Run: headless pygame with SDL's dummy video driver; simulated clock (each Clock.tick advances the game by its frame time, no real sleeping); random seed 0; keys injected as events and as key.get_pressed() state; no mouse input.
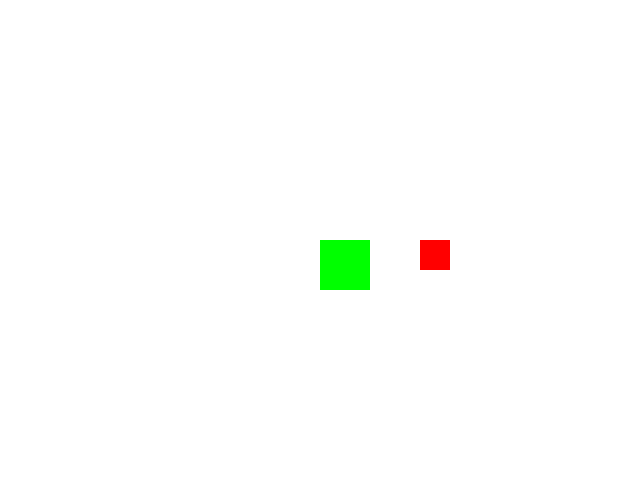
Frame 1 of 4 · flips 1–60 · no input
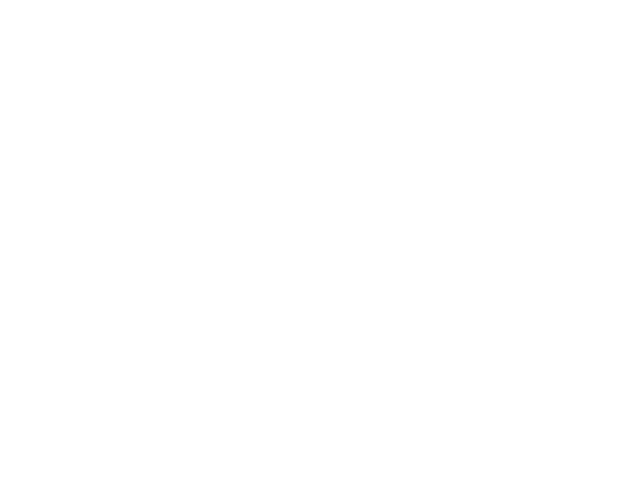
Frame 2 of 4 · flips 61–180 · tapped SPACE, RETURN · held RIGHT (→), D
Frame 3 of 4 · flips 181–300 · held DOWN (↓), S · screen unchanged from frame 2, image omitted
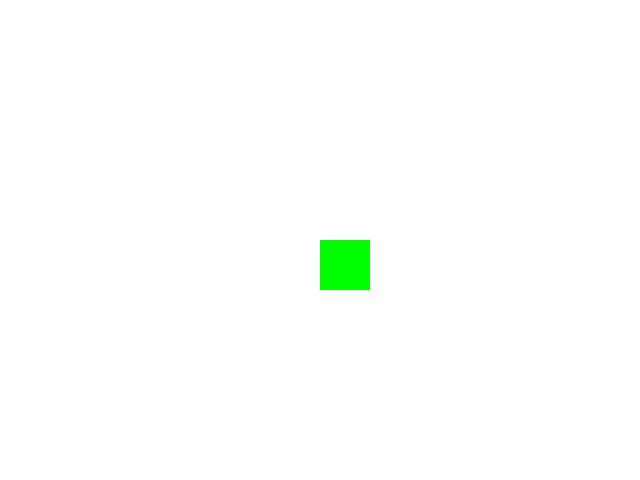
Frame 4 of 4 · flips 301–420 · held LEFT (←), A, UP (↑), W

The pygame program that drew these frames:

import pygame
import sys

pygame.init()

ancho = 640
alto = 480
pantalla = pygame.display.set_mode((ancho, alto))

blanco = (255, 255, 255)
rojo = (255, 0, 0)
verde = (0, 255, 0)

class Gusanito:
    def __init__(self):
        self.x = ancho // 2
        self.y = alto // 2
        self.ancho = 50
        self.alto = 50

    def dibujar(self):
        pygame.draw.rect(pantalla, verde, (self.x, self.y, self.ancho, self.alto))

class Manzana:
    def __init__(self):
        self.x = ancho // 2 + 100
        self.y = alto // 2
        self.ancho = 30
        self.alto = 30

    def dibujar(self):
        pygame.draw.rect(pantalla, rojo, (self.x, self.y, self.ancho, self.alto))

# Instancias
gusanito = Gusanito()
manzana = Manzana()

clock = pygame.time.Clock()

while True:
    for evento in pygame.event.get():
        if evento.type == pygame.QUIT:
            sys.exit()
        elif evento.type == pygame.KEYDOWN:
            if evento.key == pygame.K_SPACE:
                manzana.x = 100
                manzana.y = -100
                print("Gusanito se comió la manzana")

    keys = pygame.key.get_pressed()
    if keys[pygame.K_LEFT]:
        gusanito.x -= 5
    if keys[pygame.K_RIGHT]:
        gusanito.x += 5
    if keys[pygame.K_UP]:
        gusanito.y -= 5
    if keys[pygame.K_DOWN]:
        gusanito.y += 5

    pantalla.fill(blanco)
    gusanito.dibujar()
    manzana.dibujar()

    pygame.display.flip()
    clock.tick(60)
